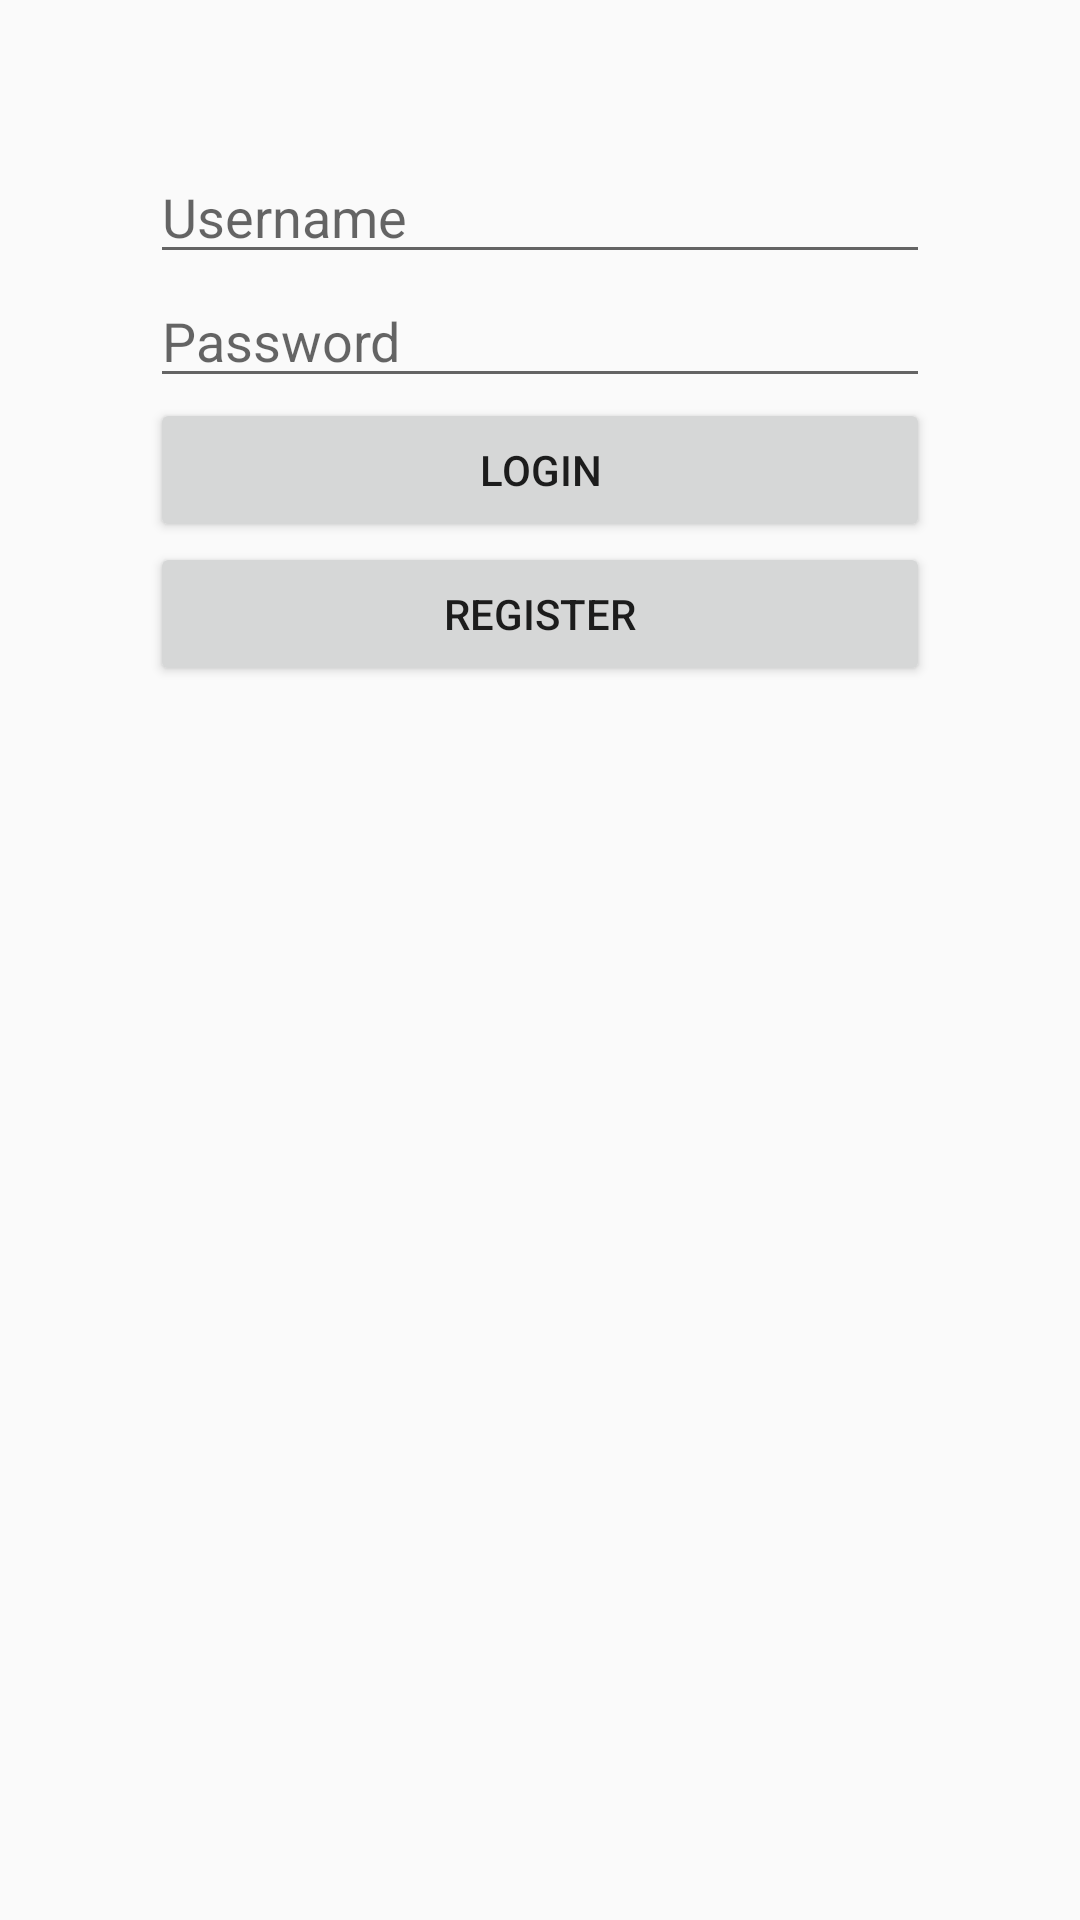

Layout XML and referenced resources for this Android screen:
<!-- AndroidManifest.xml: application theme AppTheme -->
<!-- res/layout/activity_doctorlogin.xml -->
<?xml version="1.0" encoding="utf-8"?>
<RelativeLayout xmlns:android="http://schemas.android.com/apk/res/android"
    xmlns:app="http://schemas.android.com/apk/res-auto"
    xmlns:tools="http://schemas.android.com/tools"
    android:layout_width="match_parent"
    android:layout_height="match_parent"
    tools:context=".ActivityDoctorlogin">

    <RelativeLayout
        android:layout_width="match_parent"
        android:layout_height="match_parent"
        android:layout_margin="50dp">

        <EditText
            android:id="@+id/edtxt_username_doctor"
            android:layout_width="match_parent"
            android:layout_height="wrap_content"
            android:hint="Username" />

        <EditText
            android:id="@+id/edtxt_password_doctor"
            android:layout_width="match_parent"
            android:layout_height="wrap_content"
            android:layout_below="@+id/edtxt_username_doctor"
            android:hint="Password"
            android:inputType="textPassword" />

        <Button
            android:id="@+id/bttn_login_doctor"
            android:layout_width="match_parent"
            android:layout_height="wrap_content"
            android:layout_below="@+id/edtxt_password_doctor"
            android:text="Login" />

        <Button
            android:id="@+id/bttn_register_doctor"
            android:layout_width="match_parent"
            android:layout_height="wrap_content"
            android:layout_below="@+id/bttn_login_doctor"
            android:text="Register"
            />

    </RelativeLayout>

</RelativeLayout>
<!-- resources referenced by this layout -->
<resources>
  <style name="AppTheme" parent="Theme.AppCompat.Light.NoActionBar">
          
          <item name="colorPrimary">@color/colorPrimary</item>
          <item name="colorPrimaryDark">@color/colorPrimaryDark</item>
          <item name="colorAccent">@color/colorAccent</item>
      </style>
  <color name="colorPrimary">#F06292</color>
  <color name="colorPrimaryDark">#E91E63</color>
  <color name="colorAccent">#F50057</color>
  
  
      textcolor
</resources>
